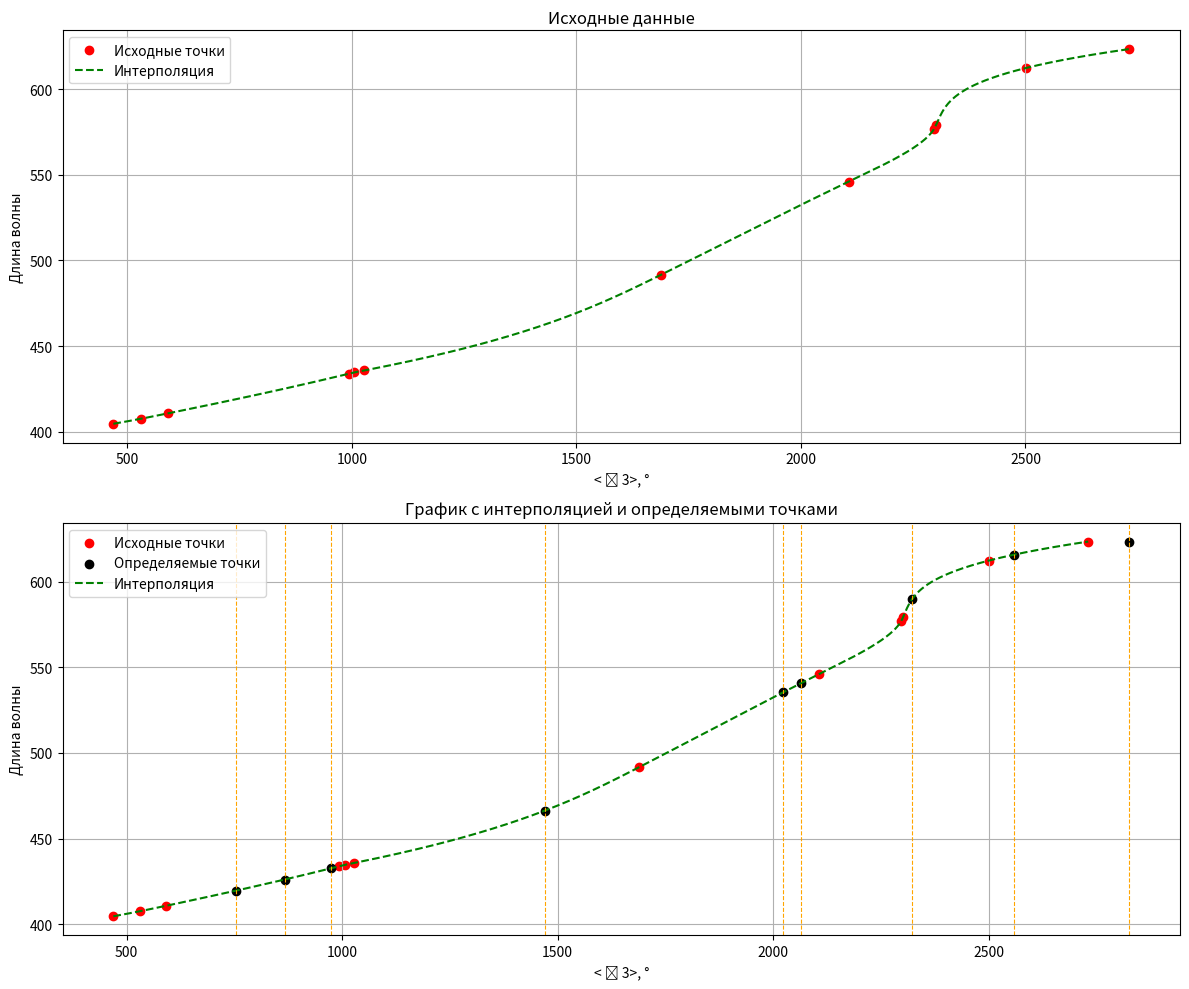

Generate this figure with matplotlib:
import numpy as np
import matplotlib.pyplot as plt
from scipy.interpolate import interp1d

# данные в формате (x,y)
data = [
    (623.4, 2731), 
    (612.3, 2500.3),
    (579.1, 2301),
    (577, 2297),
    (546.1, 2107),
    (491.6, 1688),
    (435.8, 1027),
    (434.7, 1006),
    (433.9, 993),
    (410.8, 591),
    (407.7, 531.6),
    (404.7, 469),
]

# преобразуем данные в numpy массивы
x_data = np.array([point[0] for point in data])
y_data = np.array([point[1] for point in data])

# создаем интерполяционную функцию
interp_func = interp1d(x_data, y_data, kind='cubic', fill_value="extrapolate")

# задаем значения y для которых нужно найти x
y_values_to_find = [754, 866.3, 973, 1470.6, 2022.6, 2064, 2322, 2558, 2826]

# находим соответствующие x для указанных y
x_found = []

# генерируем x-значения для интерполяции
x_candidates = np.linspace(min(x_data), max(x_data), 1000)
y_candidates = interp_func(x_candidates)

# для каждого y находим соответствующее x
for y in y_values_to_find:
    # находим ближайший x для каждого y
    closest_x = x_candidates[np.abs(y_candidates - y).argmin()]
    x_found.append(closest_x)

# выводим найденные значения x
for y, x in zip(y_values_to_find, x_found):
    print(f"Для y = {y} найдено x ≈ {x:.2f}")

# построение графиков
plt.figure(figsize=(12, 10))

# график исходных данных
plt.subplot(2, 1, 1)
plt.scatter(y_data, x_data, color='red', label='Исходные точки')
plt.plot(interp_func(x_candidates), x_candidates, 'g--', label='Интерполяция')
plt.title('Исходные данные')
plt.xlabel('< ϕ 3>, °')
plt.ylabel('Длина волны')
plt.grid()
plt.legend()

# график с интерполяцией и определяемыми точками
plt.subplot(2, 1, 2)
plt.scatter(y_data, x_data, color='red', label='Исходные точки')
plt.scatter(y_values_to_find, x_found, color='black', label='Определяемые точки')
plt.plot(interp_func(x_candidates), x_candidates, 'g--', label='Интерполяция')

# добавление вертикальных линий для каждого y
for y in y_values_to_find:
    plt.axvline(x=y, color='orange', linestyle='--', linewidth=0.8)

plt.title('График с интерполяцией и определяемыми точками')
plt.xlabel('< ϕ 3>, °')
plt.ylabel('Длина волны')
plt.legend()
plt.grid()

plt.tight_layout()
plt.show()
